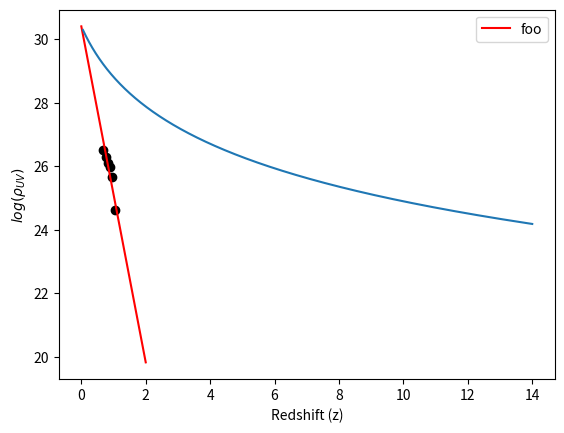

This figure's Python source:
from scipy.optimize import curve_fit
import numpy as np
import pylab
import matplotlib.pyplot as plt
import math
# DATA

def Function(x,a1,a2):
	return a1*x + a2

xs = pylab.array([3.8, 4.9, 5.9, 6.8, 7.9, 10.4])
ys = pylab.array([26.52, 26.30, 26.10, 25.98, 25.67, 24.62])
xs_log = pylab.array([math.log10(i+1) for i in xs])
y_sigma = pylab.array([0.06,0.06,0.06,0.06,0.06, 0.04])   

p2 = pylab.polyfit(xs_log, ys, 1.0)
p = pylab.poly1d(p2)
params = p.coefficients # initial estimation for parameters

# Proper fit: curvefit uses the function provided and the data with errors to minimise the residuals
pfit, pcov = curve_fit(Function, xs_log,ys,p0=params,sigma=y_sigma)

# Pfit will now contain the paramentes in the format [P_0,Phase0,A_0,Av_mag] (best fit parameters)
# Let's calculate the errors now from the covariance matrix:
error = [] # Empty error array
for i in range(len(pfit)): # Let's sample each individual parameter used
  try:
    error.append(np.absolute(pcov[i][i])**0.5)
  except:
    error.append(0.00)
BFP = pfit  # Best fit parameters
err_BFP = np.array(error) # Errors on best fit parameters

###### Print out the results for the best fit
print ('Function: y = (%s+-%s)x  + (%s+-%s)' %(round(BFP[0],5),round(err_BFP[0],5),round(BFP[1],5),round(err_BFP[1],5)))
# Show these on the plot as well

a1, a2, = BFP[0], BFP[1]
xdata = [i for i in range(0,round(math.log(15)))]
data = [Function(i,a1,a2) for i in xdata]

plt.figure(1)
plt.scatter(xs_log, ys, color='black')
#plt.errorbar(xs, ys, yerr=y_sigma, ls = 'none', color='black')
plt.plot(xdata, data, color='red', label=r'foo')
plt.xlabel(r'$log(z+1)$')
plt.ylabel(r'$log(\rho_{UV})$')
plt.legend()
plt.show()

def rhoUV(z):
    z = math.log10(1+z)
    return -5.288*z + 30.39894

zs = np.linspace(0.051, 14,10000)
densities = [rhoUV(z) for z in zs]

plt.plot(zs, densities)
plt.xlabel('Redshift (z)')
plt.ylabel(r'$log(\rho_{UV})$')
plt.show()